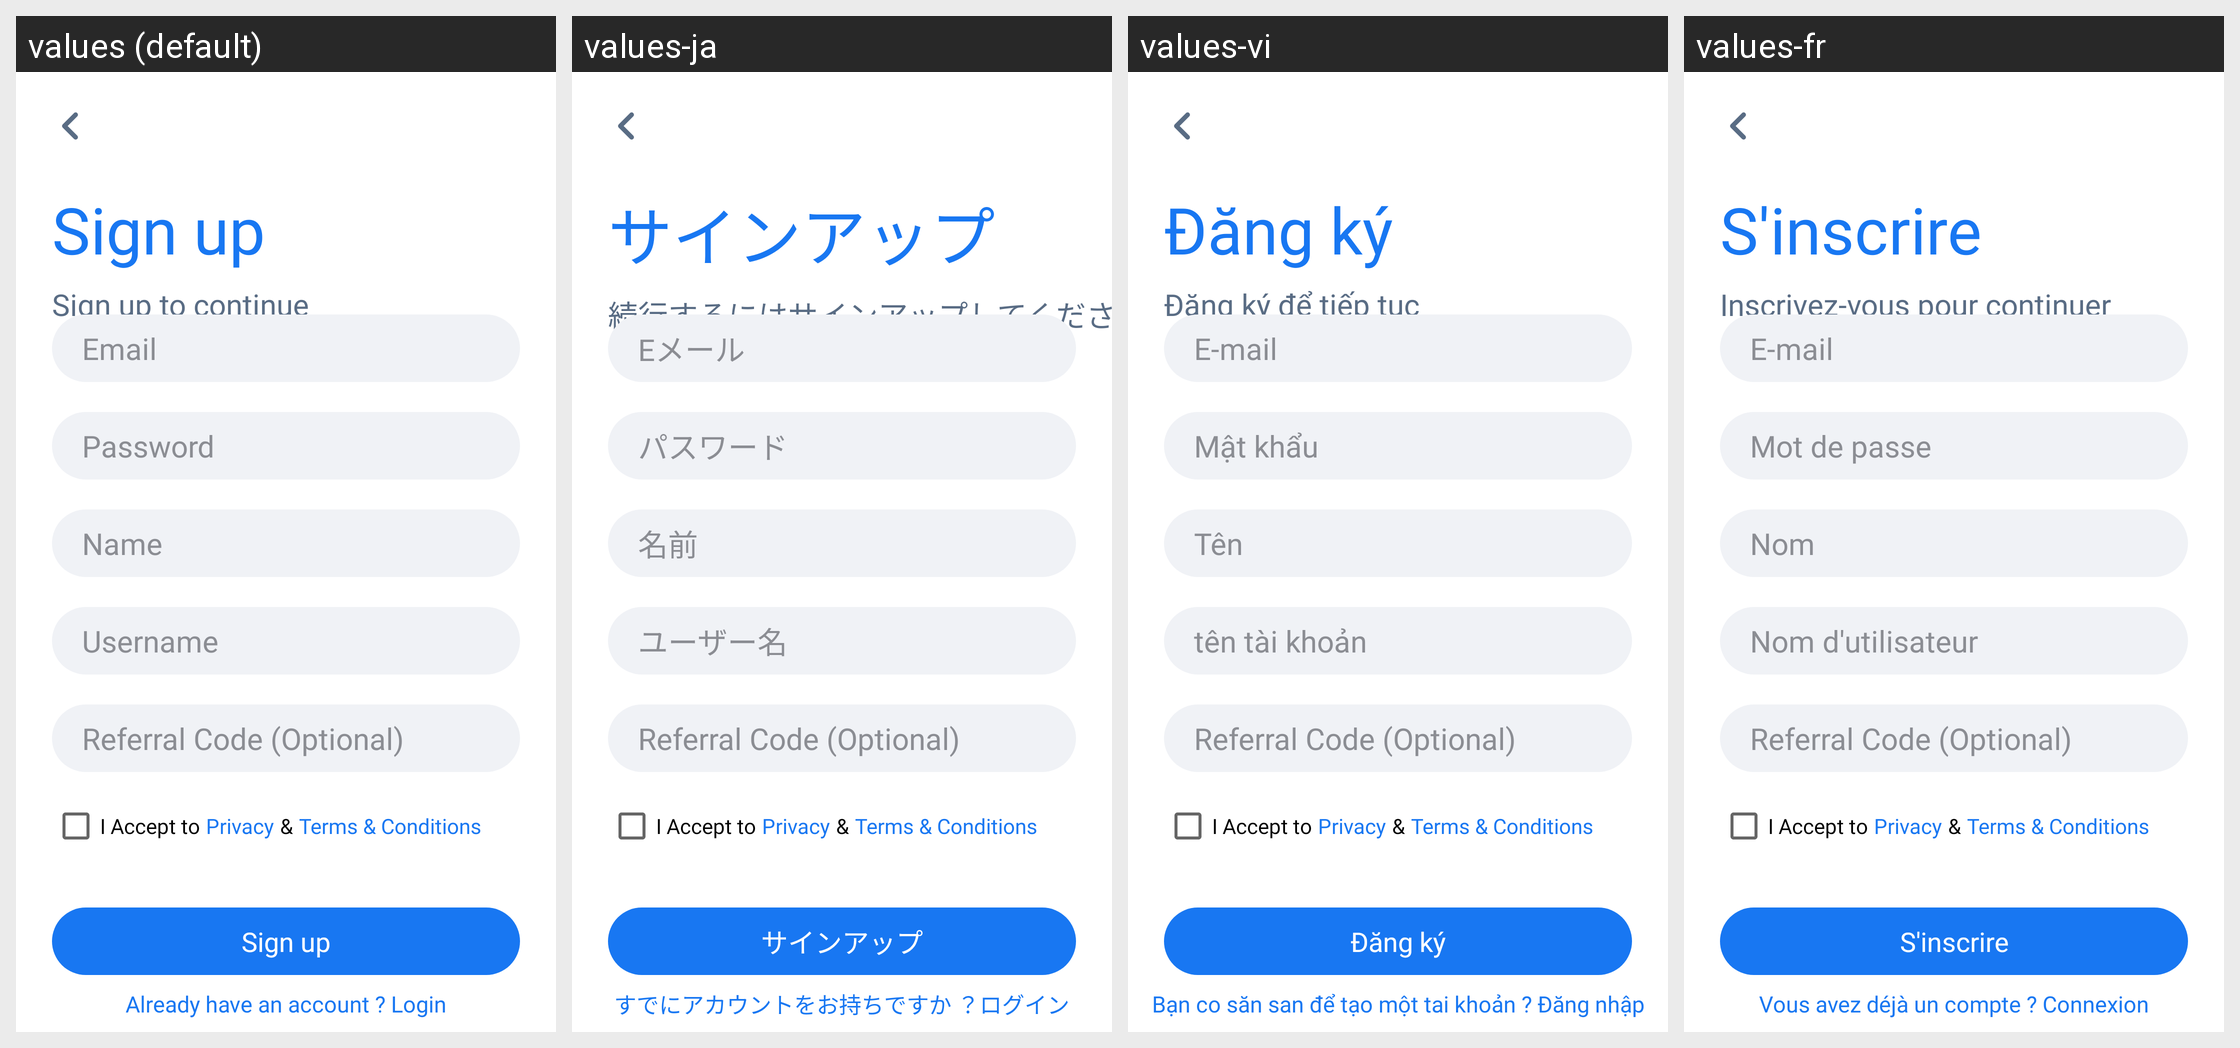

Translations of the strings shown on this Android screen, per locale in the grid:
Android screen res/layout/activity_sign_up.xml rendered under 4 locales, left to right: values (default), values-ja, values-vi, values-fr. Device: Nexus 5 (rendered at 1080×1920; each locale shown at half size, 540×960, under a caption strip naming it); theme AppTheme.
Other locales in the repository, not shown: values-am, values-ar, values-bn, values-de, values-es, values-ha, values-hi, values-ig, values-it, values-ko, values-mr, values-nl, values-om, values-pt, values-ru, values-sn, values-sw, values-ta, values-te, values-tr, values-ur, values-yo, values-zh, values-zu.
Strings drawn on this screen, with the default value and each locale's value (text and hints the layout hard-codes, and strings that could not be matched under every locale, appear in the picture but are not listed):

sign_up
  values: Sign up
  values-ja: サインアップ
  values-vi: Đăng ký
  values-fr: S'inscrire

sign_up_to_continue
  values: Sign up to continue
  values-ja: 続行するにはサインアップしてください
  values-vi: Đăng ký để tiếp tục
  values-fr: Inscrivez-vous pour continuer

email
  values: Email
  values-ja: Eメール
  values-vi: E-mail
  values-fr: E-mail

password
  values: Password
  values-ja: パスワード
  values-vi: Mật khẩu
  values-fr: Mot de passe

name
  values: Name
  values-ja: 名前
  values-vi: Tên
  values-fr: Nom

username
  values: Username
  values-ja: ユーザー名
  values-vi: tên tài khoản
  values-fr: Nom d'utilisateur

already_have_an_account_login
  values: Already have an account ? Login
  values-ja: すでにアカウントをお持ちですか ？ログイン
  values-vi: Bạn co săn san để tạo một tai khoản ? Đăng nhập
  values-fr: Vous avez déjà un compte ? Connexion
